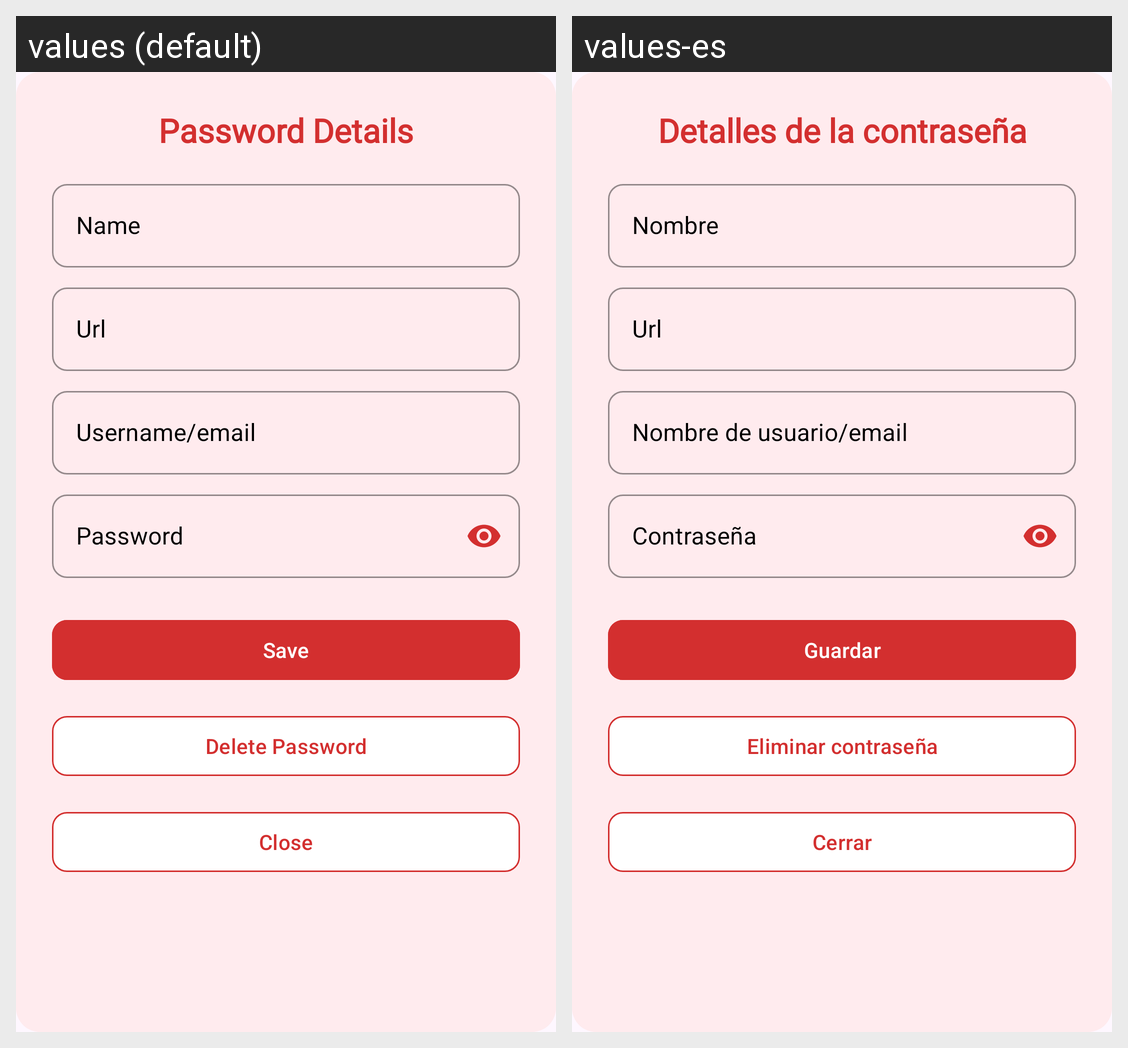

The Android screen above is rendered under two locales of the same app. Produce the string resources it draws, with the default and per-locale values.
Android screen res/layout/password_detail.xml rendered under 2 locales, left to right: values (default), values-es. Device: Nexus 5 (rendered at 1080×1920; each locale shown at half size, 540×960, under a caption strip naming it); theme Theme.SecureVault.
Strings drawn on this screen, with the default value and each locale's value (text and hints the layout hard-codes, and strings that could not be matched under every locale, appear in the picture but are not listed):

password_details
  values: Password Details
  values-es: Detalles de la contraseña

name
  values: Name
  values-es: Nombre

url
  values: Url
  values-es: Url

username
  values: Username/email
  values-es: Nombre de usuario/email

password
  values: Password
  values-es: Contraseña

save
  values: Save
  values-es: Guardar

delete
  values: Delete Password
  values-es: Eliminar contraseña

close
  values: Close
  values-es: Cerrar
